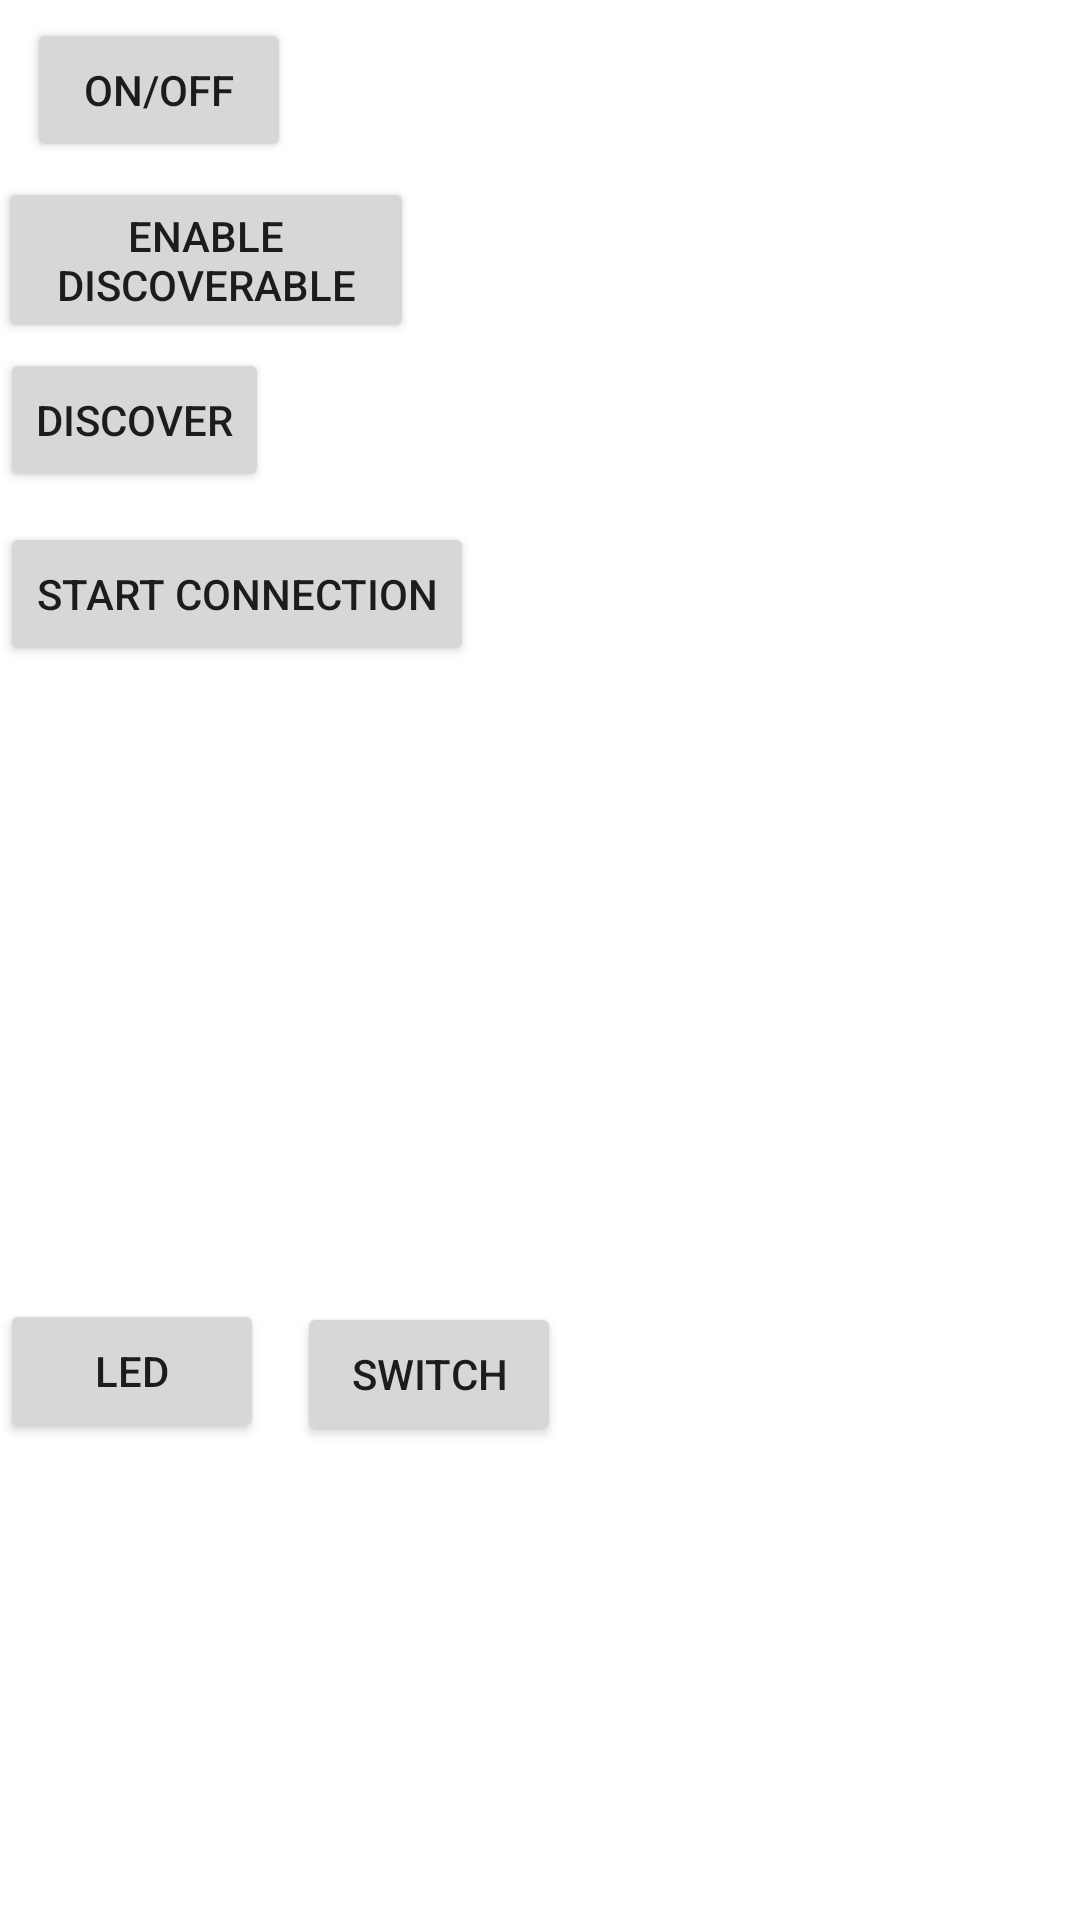

Reconstruct the res/layout file that produces this screen, plus the resources it refers to.
<!-- AndroidManifest.xml: application theme Theme.Emuapp1 -->
<!-- res/layout/activity_main.xml -->
<?xml version="1.0" encoding="utf-8"?>
<RelativeLayout
    xmlns:android="http://schemas.android.com/apk/res/android"
    xmlns:tools="http://schemas.android.com/tools"
    android:id="@+id/activity_main"
    android:layout_width="match_parent"
    android:layout_height="match_parent"
    tools:context="com.example.emuapp1.MainActivity">

    <Button
        android:id="@+id/btnOnOff"
        android:layout_width="wrap_content"
        android:layout_height="wrap_content"
        android:layout_alignParentStart="true"
        android:layout_alignParentTop="true"
        android:layout_alignParentRight="true"
        android:layout_marginStart="9dp"
        android:layout_marginTop="6dp"
        android:layout_marginRight="378dp"
        android:text="ON/OFF" />

    <Button
        android:id="@+id/btnDiscoverable_on_off"
        android:layout_width="wrap_content"
        android:layout_height="wrap_content"
        android:layout_alignParentStart="true"
        android:layout_alignParentTop="true"
        android:layout_alignParentEnd="true"
        android:layout_marginStart="-1dp"
        android:layout_marginTop="59dp"
        android:layout_marginEnd="222dp"
        android:onClick="btnEnableDisable_Discoverable"
        android:text="Enable Discoverable" />

    <Button
        android:id="@+id/btnFindUnpairedDevices"
        android:layout_width="wrap_content"
        android:layout_height="wrap_content"
        android:layout_alignParentTop="true"
        android:layout_marginTop="116dp"
        android:onClick="btnDiscover"
        android:text="Discover" />

    <ListView
        android:id="@+id/lvNewDevices"
        android:layout_width="match_parent"
        android:layout_height="150dp"
        android:layout_below="@+id/btnStartConnection"
        android:layout_marginTop="2dp" />

    <Button
        android:id="@+id/btnStartConnection"
        android:layout_width="wrap_content"
        android:layout_height="wrap_content"
        android:layout_below="@+id/btnFindUnpairedDevices"
        android:layout_marginTop="10dp"
        android:text="Start Connection" />

    <Button
        android:id="@+id/ledInfo"
        android:layout_width="wrap_content"
        android:layout_height="wrap_content"
        android:layout_alignParentTop="true"
        android:layout_marginTop="433dp"
        android:text="LED" />

    <Button
        android:id="@+id/switchInfo"
        android:layout_width="wrap_content"
        android:layout_height="wrap_content"
        android:layout_alignParentTop="true"
        android:layout_alignParentEnd="true"
        android:layout_marginTop="434dp"
        android:layout_marginEnd="173dp"
        android:text="Switch" />

    


</RelativeLayout>
<!-- resources referenced by this layout -->
<resources>
  <style name="Theme.Emuapp1" parent="Theme.MaterialComponents.DayNight.DarkActionBar">
          
          <item name="colorPrimary">@color/purple_500</item>
          <item name="colorPrimaryVariant">@color/purple_700</item>
          <item name="colorOnPrimary">@color/white</item>
          
          <item name="colorSecondary">@color/teal_200</item>
          <item name="colorSecondaryVariant">@color/teal_700</item>
          <item name="colorOnSecondary">@color/black</item>
          
          <item name="android:statusBarColor" tools:targetApi="l">?attr/colorPrimaryVariant</item>
          
      </style>
  <!-- not gathered from this repository: default colours our renderer supplied (Android Studio template values) -->
  <color name="purple_500">#FF6200EE</color>
  <color name="purple_700">#FF3700B3</color>
  <color name="teal_200">#FF03DAC5</color>
  <color name="teal_700">#FF018786</color>
  <color name="black">#FF000000</color>
  <color name="white">#FFFFFFFF</color>
</resources>
